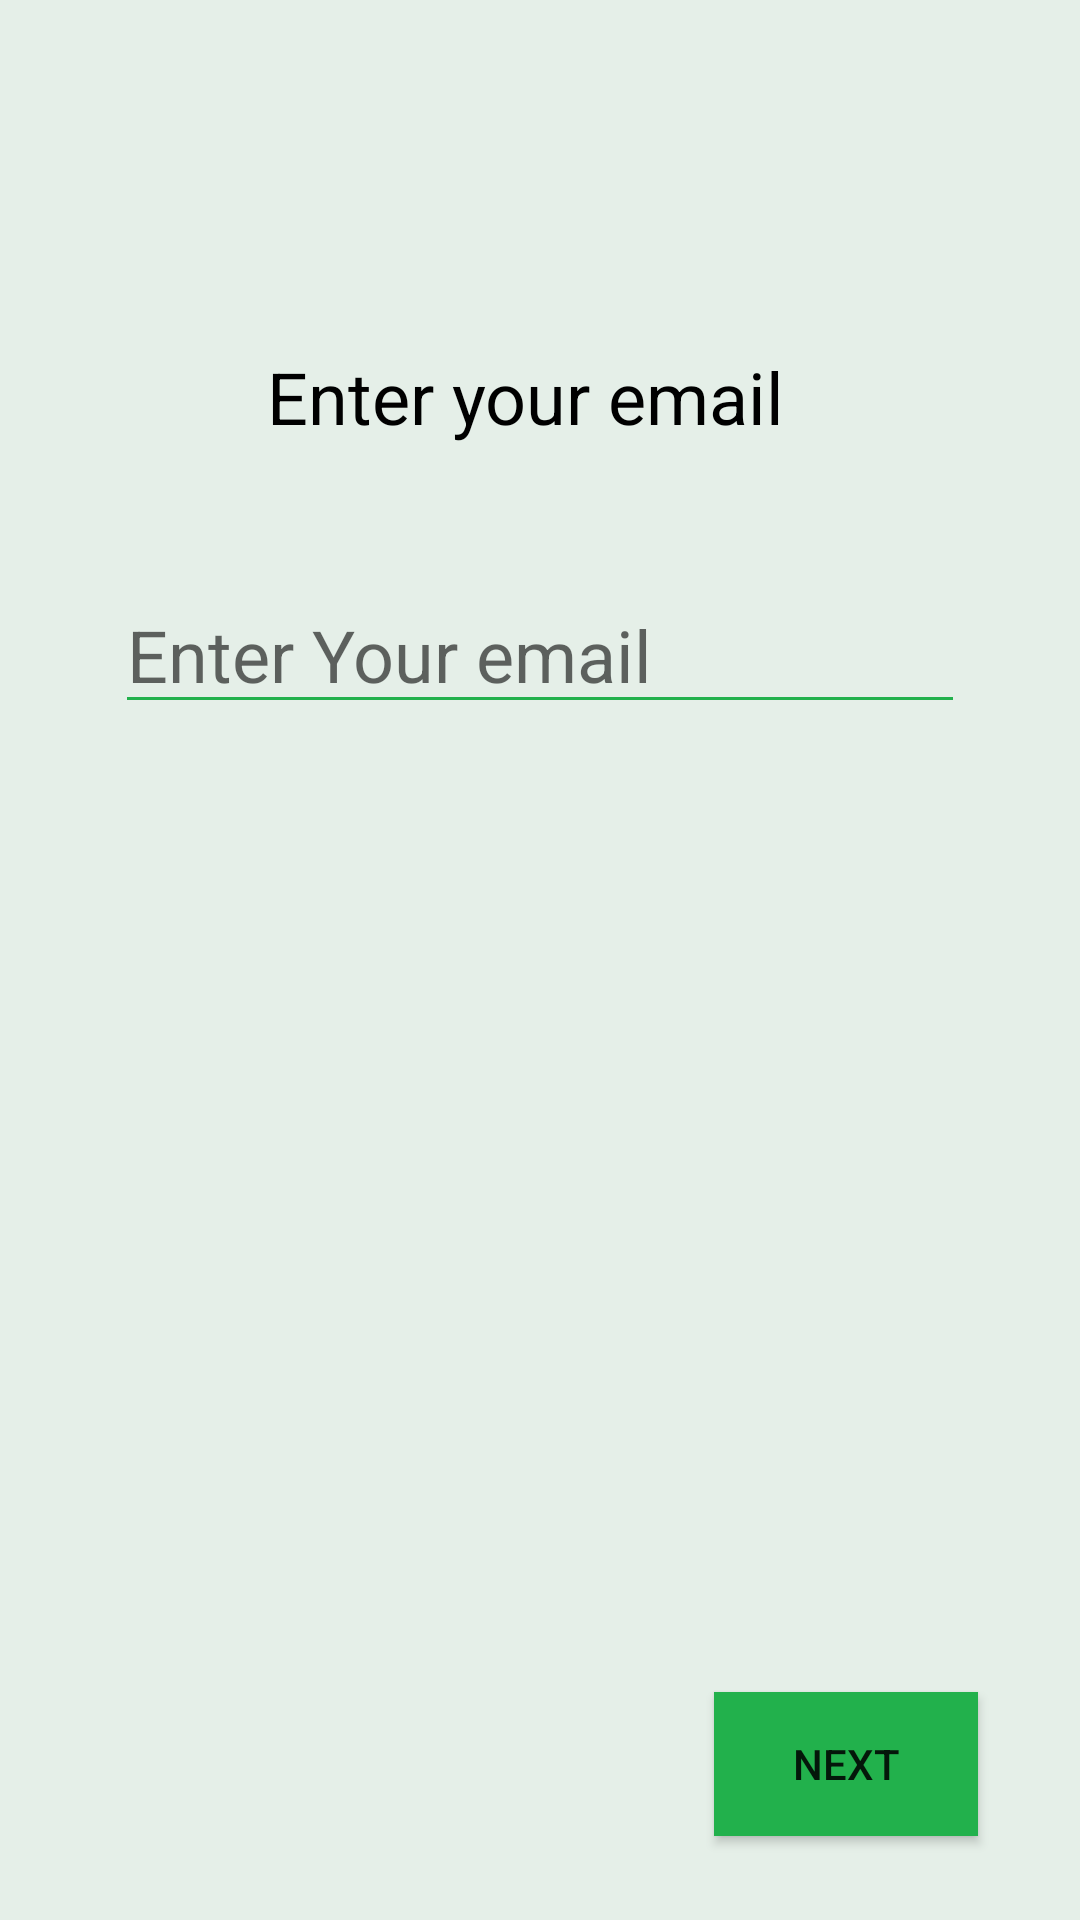

Android layout source for this screen:
<!-- AndroidManifest.xml: application theme AppTheme -->
<!-- res/layout/activity_mail_reg.xml -->
<?xml version="1.0" encoding="utf-8"?>
<android.support.constraint.ConstraintLayout xmlns:android="http://schemas.android.com/apk/res/android"
    xmlns:app="http://schemas.android.com/apk/res-auto"
    xmlns:tools="http://schemas.android.com/tools"
    android:layout_width="match_parent"
    android:layout_height="match_parent"
    tools:context=".MailReg"
    android:background="#e5efe8">

    <Button
        android:id="@+id/btnRegMail"
        android:layout_width="wrap_content"
        android:layout_height="wrap_content"
        android:layout_marginStart="8dp"
        android:layout_marginEnd="8dp"
        android:layout_marginBottom="28dp"
        android:background="#22b14c"
        android:text="NEXT"
        app:layout_constraintBottom_toBottomOf="parent"
        app:layout_constraintEnd_toEndOf="parent"
        app:layout_constraintHorizontal_bias="0.899"
        app:layout_constraintStart_toStartOf="parent" />

    <TextView
        android:id="@+id/textView"
        android:layout_width="180dp"
        android:layout_height="40dp"
        android:layout_marginStart="8dp"
        android:layout_marginLeft="8dp"
        android:layout_marginTop="8dp"
        android:layout_marginEnd="8dp"
        android:layout_marginRight="8dp"
        android:layout_marginBottom="8dp"
        android:text="Enter your email"
        android:textColor="#000000"
        android:textSize="24dp"
        app:layout_constraintBottom_toBottomOf="parent"
        app:layout_constraintEnd_toEndOf="parent"
        app:layout_constraintHorizontal_bias="0.494"
        app:layout_constraintStart_toStartOf="parent"
        app:layout_constraintTop_toTopOf="parent"
        app:layout_constraintVertical_bias="0.185" />

    <EditText
        android:id="@+id/editText"
        android:layout_width="wrap_content"
        android:layout_height="wrap_content"
        android:layout_marginStart="8dp"
        android:layout_marginTop="8dp"
        android:layout_marginEnd="8dp"
        android:layout_marginBottom="8dp"
        android:ems="10"
        android:inputType="textEmailAddress"
        android:backgroundTint="#22b14c"
        android:hint="Enter Your email"
        android:textSize="24dp"

        app:layout_constraintBottom_toBottomOf="parent"
        app:layout_constraintEnd_toEndOf="parent"
        app:layout_constraintStart_toStartOf="parent"
        app:layout_constraintTop_toTopOf="parent"
        app:layout_constraintVertical_bias="0.32" />

</android.support.constraint.ConstraintLayout>
<!-- resources referenced by this layout -->
<resources>
  <style name="AppTheme" parent="Theme.AppCompat.Light.NoActionBar">
          
          <item name="colorPrimary">@color/colorPrimary</item>
          <item name="colorPrimaryDark">@color/colorPrimaryDark</item>
          <item name="colorAccent">@color/colorAccent</item>
  0    </style>
  <color name="colorPrimary">#008577</color>
  <color name="colorPrimaryDark">#00574B</color>
  <color name="colorAccent">#D81B60</color>
</resources>
